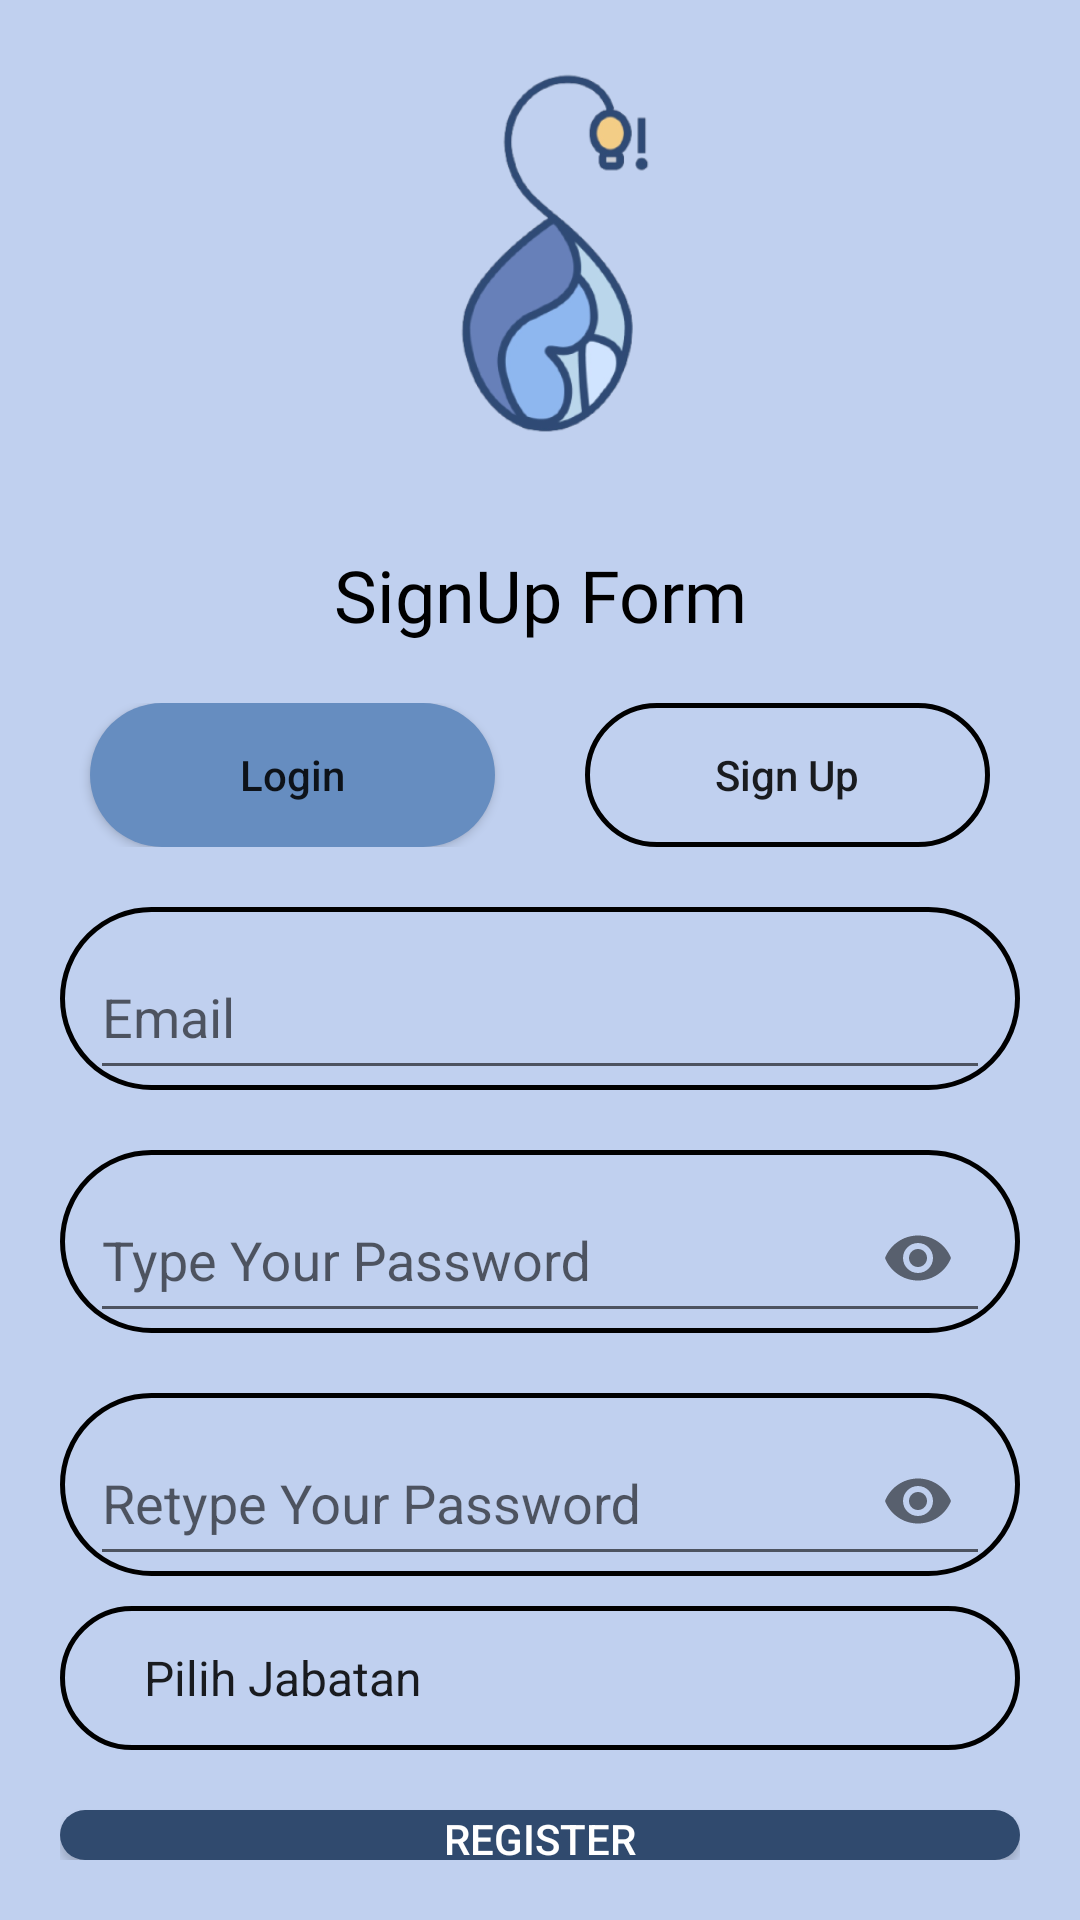

Produce the Android XML layout that renders to this screen, including the resource entries it uses.
<!-- AndroidManifest.xml: application theme Theme.AiraCerdas -->
<!-- res/layout/activity_register.xml -->
<?xml version="1.0" encoding="utf-8"?>
<RelativeLayout xmlns:android="http://schemas.android.com/apk/res/android"
    xmlns:app="http://schemas.android.com/apk/res-auto"
    xmlns:tools="http://schemas.android.com/tools"
    android:layout_width="match_parent"
    android:layout_height="match_parent"
    android:background="@color/warna_bg"
    android:padding="20dp"
    tools:context=".Register">

    <ImageView
        android:id="@+id/imageView5"
        android:layout_width="325dp"
        android:layout_height="140dp"
        android:layout_centerHorizontal="true"
        app:srcCompat="@drawable/logonya" />
    <TextView
        android:id="@+id/textView4"
        android:layout_width="match_parent"
        android:layout_height="wrap_content"
        android:layout_below="@id/imageView5"
        android:layout_marginTop="22dp"
        android:fontFamily="@font/inter"
        android:gravity="center"
        android:text="SignUp Form"
        android:textColor="@color/black"
        android:textFontWeight="400"
        android:textSize="24dp" />

    <LinearLayout
        android:id="@+id/buttonsLayout"
        android:layout_width="match_parent"
        android:layout_height="wrap_content"
        android:layout_below="@id/textView4"
        android:layout_marginTop="20dp"
        android:orientation="horizontal"
        android:gravity="center">

        <Button
            android:id="@+id/button6"
            android:layout_width="135dp"
            android:layout_height="48dp"
            android:background="@drawable/buttonlogin"
            android:text="Login"
            android:textAllCaps="false" />

        <Button
            android:id="@+id/button7"
            android:layout_width="135dp"
            android:layout_height="48dp"
            android:text="Sign Up"
            android:textAllCaps="false"
            android:background="@drawable/button2"
            android:layout_marginStart="30dp"/>

    </LinearLayout>



    <com.google.android.material.textfield.TextInputLayout
        android:layout_width="match_parent"
        android:layout_height="wrap_content"
        android:id="@+id/usernameEmail"
        android:paddingLeft="10dp"
        android:ems="10"
        android:layout_marginTop="20dp"
        android:layout_below="@id/buttonsLayout"
        android:paddingRight="10dp"
        android:background="@drawable/button2">
        <com.google.android.material.textfield.TextInputEditText
            android:id="@+id/emailnya"
            android:layout_width="match_parent"
            android:layout_height="50dp"
            android:hint="Email"
            android:textColorHint="@color/black"
            android:inputType="textEmailAddress" />

    </com.google.android.material.textfield.TextInputLayout>

    <com.google.android.material.textfield.TextInputLayout
        android:id="@+id/passwordLayout"
        android:layout_width="match_parent"
        android:layout_height="wrap_content"
        android:layout_below="@id/usernameEmail"
        android:layout_marginTop="20dp"
        android:paddingLeft="10dp"
        android:paddingRight="10dp"
        android:background="@drawable/button2"
        app:hintTextColor="@color/black"
        app:passwordToggleEnabled="true">

        <com.google.android.material.textfield.TextInputEditText
            android:id="@+id/passET"
            android:layout_width="match_parent"
            android:layout_height="50dp"
            android:hint="Type Your Password"
            android:textColorHint="@color/black"
            android:inputType="textPassword" />
    </com.google.android.material.textfield.TextInputLayout>

    <com.google.android.material.textfield.TextInputLayout
        android:id="@+id/passwordLayout1"
        android:layout_width="match_parent"
        android:layout_height="wrap_content"
        android:layout_below="@id/passwordLayout"
        android:layout_marginTop="20dp"
        android:paddingLeft="10dp"
        android:paddingRight="10dp"
        android:background="@drawable/button2"
        app:hintTextColor="@color/black"
        app:passwordToggleEnabled="true">

        <com.google.android.material.textfield.TextInputEditText
            android:id="@+id/passET1"
            android:layout_width="match_parent"
            android:layout_height="50dp"
            android:hint="Retype Your Password"
            android:inputType="textPassword" />
    </com.google.android.material.textfield.TextInputLayout>
    <Spinner
        android:id="@+id/spinner_jabatan"
        android:layout_width="match_parent"
        android:layout_height="48dp"
        android:layout_below="@id/passwordLayout1"
        android:layout_marginTop="10dp"
        android:background="@drawable/button2"
        android:dropDownWidth="match_parent"
        android:dropDownHorizontalOffset="0dp"
        android:dropDownVerticalOffset="50dp"
        android:entries="@array/jabatan_array"
        android:gravity="start"
        android:paddingLeft="20dp"
        android:paddingRight="70dp"
        android:popupBackground="@color/white"
        android:spinnerMode="dropdown" />

    <Button
        android:id="@+id/btnRegister"
        android:layout_width="match_parent"
        android:layout_height="wrap_content"
        android:layout_below="@id/spinner_jabatan"
        android:layout_centerHorizontal="true"
        android:layout_marginTop="20dp"
        android:background="@drawable/button"
        android:text="Register"
        android:textColor="@color/white" />

    <LinearLayout
        android:id="@+id/signInLayout"
        android:layout_width="wrap_content"
        android:layout_height="wrap_content"
        android:layout_below="@id/btnRegister"
        android:layout_centerHorizontal="true"
        android:layout_marginTop="12dp"
        android:orientation="horizontal">

        <TextView
            android:id="@+id/textView5"
            android:layout_width="wrap_content"
            android:layout_height="wrap_content"
            android:text="Have an account?"
            android:fontFamily="@font/inter"
            android:textColor="@color/black"
            android:textSize="16dp"
            android:layout_marginEnd="5dp"
            android:textFontWeight="400"/>

        <TextView
            android:id="@+id/textView6"
            android:layout_width="wrap_content"
            android:layout_height="wrap_content"
            android:text="Sign In"
            android:fontFamily="@font/inter"
            android:textColor="@color/black"
            android:textSize="16dp"
            android:textFontWeight="800"/>
    </LinearLayout>


</RelativeLayout>
<!-- resources referenced by this layout -->
<resources>
  <string-array name="jabatan_array">
          <item>Pilih Jabatan</item>
          <item>Manajemen FTI</item>
          <item>OB FTI</item>
      </string-array>
  <color name="black">#FF000000</color>
  <color name="warna_bg">#C0D0EF</color>
  <color name="white">#FFFFFFFF</color>
  <!-- drawable button (drawable) -->
  <?xml version="1.0" encoding="utf-8"?>
  <shape xmlns:android="http://schemas.android.com/apk/res/android" android:shape="rectangle">
      <solid android:color="#304A6E"/>
      <corners android:radius="25dp"/>
  
  </shape>
  <!-- drawable button2 (drawable) -->
  <shape xmlns:android="http://schemas.android.com/apk/res/android">
     />
      <corners android:radius="30dp" />
      <stroke
          android:width="5px"
          android:color="@color/black" />
  </shape>
  <!-- drawable buttonlogin (drawable) -->
  <?xml version="1.0" encoding="utf-8"?>
  <shape xmlns:android="http://schemas.android.com/apk/res/android" android:shape="rectangle">
      <solid android:color="#668DC0"/>
      <corners android:radius="25dp"/>
  
  </shape>
  <!-- drawable logonya: png bitmap (drawable, 37653 bytes) -->
  <style name="Theme.AiraCerdas" parent="Theme.AppCompat.Light.NoActionBar">
          
          <item name="colorPrimary">@color/purple_500</item>
          <item name="colorPrimaryVariant">@color/purple_700</item>
          <item name="colorOnPrimary">@color/white</item>
          
          <item name="colorSecondary">@color/teal_200</item>
          <item name="colorSecondaryVariant">@color/teal_700</item>
          <item name="colorOnSecondary">@color/black</item>
          
          <item name="android:statusBarColor">?attr/colorPrimaryVariant</item>
          
      </style>
  <color name="purple_500">#FF6200EE</color>
  <color name="purple_700">#FF3700B3</color>
  <color name="teal_200">#FF03DAC5</color>
  <color name="teal_700">#FF018786</color>
</resources>
